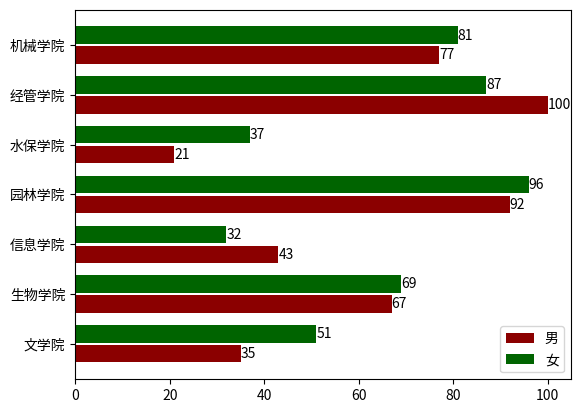

This chart was generated by the following Python code:
import numpy as np
#导入pyplot模块
import matplotlib.pyplot as plt

#使用中文字体
import matplotlib as mpl
mpl.rcParams['font.family']=['Microsoft Yahei', 'sans-serif']
mpl.rcParams['axes.unicode_minus']=False

#数据准备
colleges=['文学院','生物学院','信息学院','园林学院','水保学院','经管学院','机械学院']
numbers1 =  [35,67,43,92,21,100,77]
numbers2 =  [51,69,32,96,37,87,81]
x=np.arange(len(colleges))

#绘图
rects = plt.barh(x-0.2,numbers1,0.35,color='darkred',label='男')
plt.bar_label(rects)
rects = plt.barh(x+0.2,numbers2,0.35,color='darkgreen',label='女')
plt.bar_label(rects)
plt.yticks(x,colleges)
plt.legend(loc='lower right')
plt.show()
